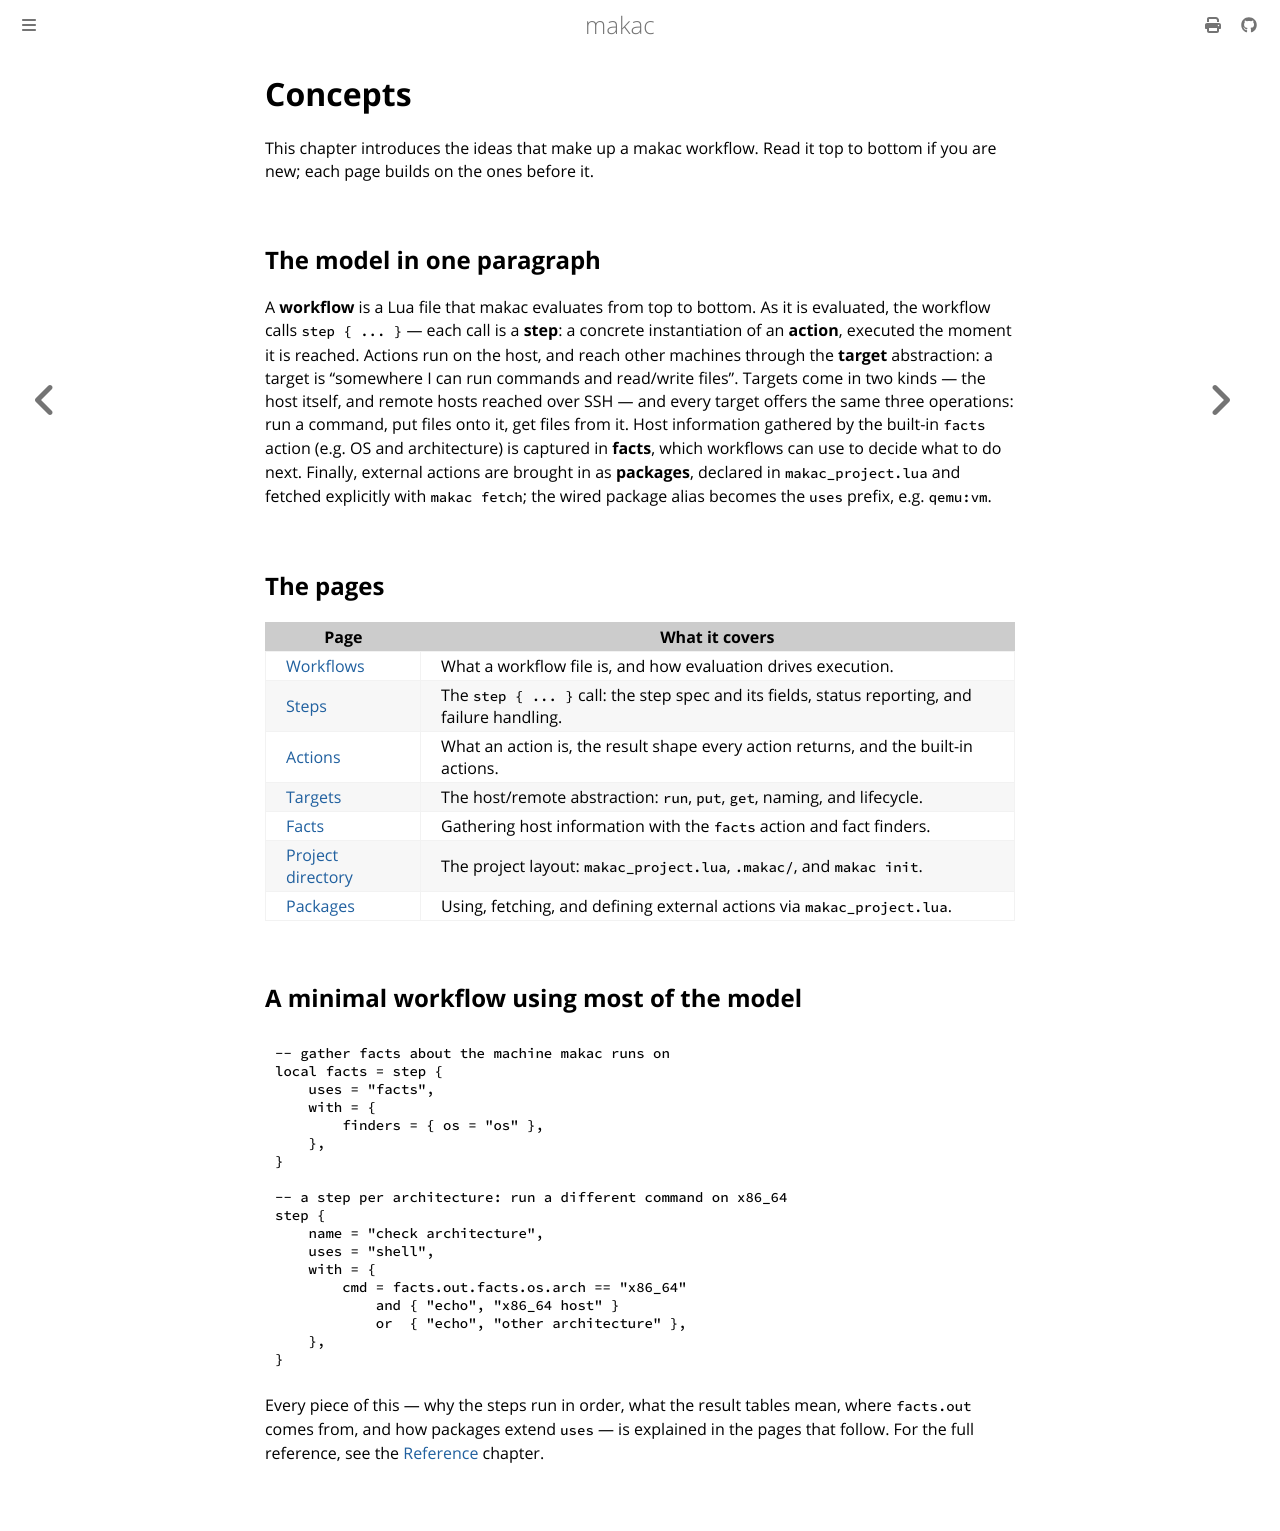

repository: jwdevantier/makac · page: concepts/index.html · generator: mdbook

<!-- SPDX-FileCopyrightText: 2026 Jesper Wendel Devantier -->
<!-- SPDX-License-Identifier: CC0-1.0 -->

# Concepts

This chapter introduces the ideas that make up a makac workflow. Read it top to
bottom if you are new; each page builds on the ones before it.

## The model in one paragraph

A **workflow** is a Lua file that makac evaluates from top to bottom. As it is
evaluated, the workflow calls `step { ... }` — each call is a **step**: a concrete
instantiation of an **action**, executed the moment it is reached. Actions run on
the host, and reach other machines through the **target** abstraction: a target is
"somewhere I can run commands and read/write files". Targets come in two kinds —
the host itself, and remote hosts reached over SSH — and every target offers the
same three operations: run a command, put files onto it, get files from it.
Host information gathered by the built-in `facts` action (e.g. OS and
architecture) is captured in **facts**, which workflows can use to decide what to
do next. Finally, external actions are brought in as **packages**, declared in
`makac_project.lua` and fetched explicitly with `makac fetch`; the wired package
alias becomes the `uses` prefix, e.g. `qemu:vm`.

## The pages

| Page | What it covers |
| --- | --- |
| [Workflows](workflows.md) | What a workflow file is, and how evaluation drives execution. |
| [Steps](steps.md) | The `step { ... }` call: the step spec and its fields, status reporting, and failure handling. |
| [Actions](actions.md) | What an action is, the result shape every action returns, and the built-in actions. |
| [Targets](targets.md) | The host/remote abstraction: `run`, `put`, `get`, naming, and lifecycle. |
| [Facts](facts.md) | Gathering host information with the `facts` action and fact finders. |
| [Project directory](project-directory.md) | The project layout: `makac_project.lua`, `.makac/`, and `makac init`. |
| [Packages](packages.md) | Using, fetching, and defining external actions via `makac_project.lua`. |

## A minimal workflow using most of the model

```lua
-- gather facts about the machine makac runs on
local facts = step {
    uses = "facts",
    with = {
        finders = { os = "os" },
    },
}

-- a step per architecture: run a different command on x86_64
step {
    name = "check architecture",
    uses = "shell",
    with = {
        cmd = facts.out.facts.os.arch == "x86_64"
            and { "echo", "x86_64 host" }
            or  { "echo", "other architecture" },
    },
}
```

Every piece of this — why the steps run in order, what the result tables mean,
where `facts.out` comes from, and how packages extend `uses` — is explained in the
pages that follow. For the full reference, see the [Reference](../reference/index.md)
chapter.
